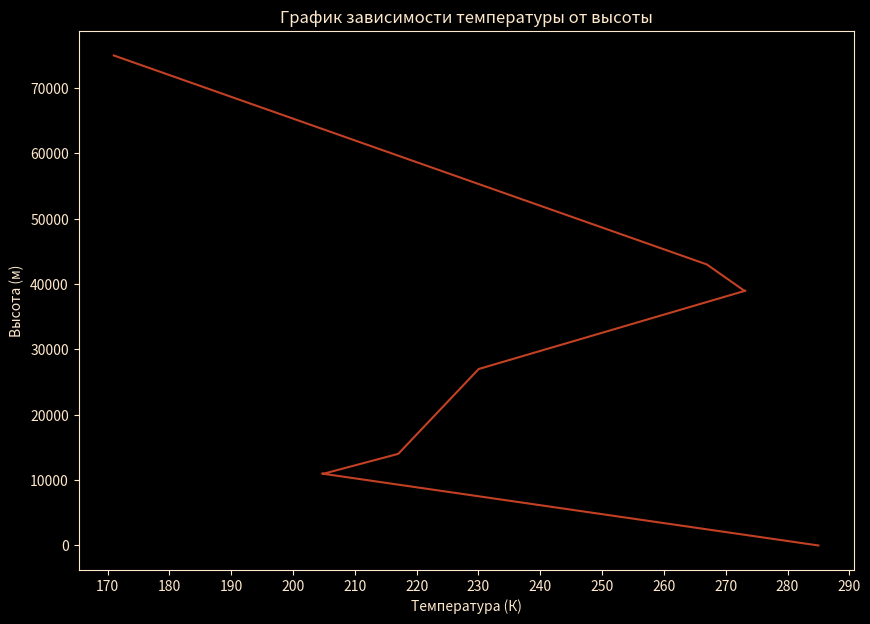

Python code for this plot:
import math

import matplotlib.pyplot as plt
import numpy as np

P0 = 101325
H = 5600
MOLAR_AIR = 28.9 * 10 ** -3
R = 287

LAYERS = {
    1: (0, 11000),
    2: (11000, 14000),
    3: (14000, 27000),
    4: (27000, 39000),
    5: (39000, 43000),
    6: (43000, 70000)
}

TEMP_GRADIENT = {
    1: -7.3,
    2: 4,
    3: 1,
    4: 3.6,
    5: -1.5,
    6: -3
}

TEMPERATURES = {
    1: 285,
    2: 205,
    3: 217,
    4: 230,
    5: 273,
    6: 267
}


def get_layer(h):
    if 0 <= h < 11000:
        return 1
    if 11000 <= h < 14000:
        return 2
    if 14000 <= h < 27000:
        return 3
    if 27000 <= h < 39000:
        return 4
    if 39000 <= h < 43000:
        return 5
    if 43000 <= h <= 70000:
        return 6
    if h >= 70000:
        return 6


# Ts = T'
def Ts(h):
    return TEMPERATURES[get_layer(h)] + TEMP_GRADIENT[get_layer(h)] * (h - LAYERS[get_layer(h)][0]) / 1000


def p(h):
    return P0 * math.exp(-h / H)


def ro(h):
    return p(h) * MOLAR_AIR / (Ts(h) * R)


x = np.linspace(1, 75000, 75000)
y = [ro(h) * 1000 for h in x]

y1 = [Ts(h) for h in x]

plt.style.use('dark_background')
plt.rcParams['figure.figsize'] = [10, 7]
plt.rc('axes', edgecolor='#FFE9CC')
plt.rc('axes', labelcolor='#FFE9CC')
plt.rc('axes', titlecolor='#FFE9CC')
plt.rc('xtick', color='#FFE9CC')
plt.rc('ytick', color='#FFE9CC')
plt.xticks(range(160, 301, 10))

plt.title("График зависимости температуры от высоты")
plt.xlabel("Температура (К)")
plt.ylabel("Высота (м)")
plt.plot(y1, x, color="#C24124")

# plt.plot(x, y1, color="blue")
plt.show()
